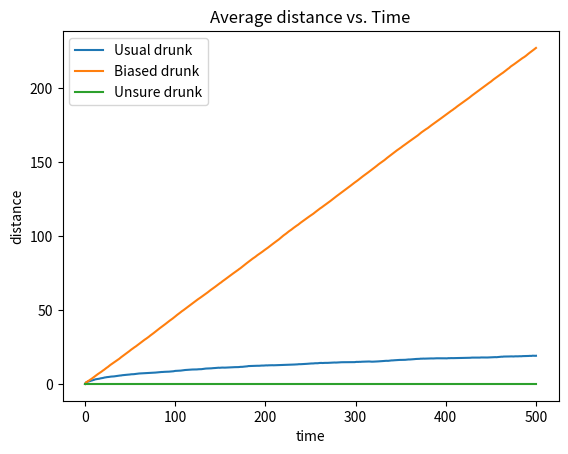

Recreate this plot in Python.
# -*- coding: utf-8 -*-

# [redacted]


from math import sqrt
import random
import matplotlib.pyplot as plt


class Location:
    def __init__(self, x, y):
        self.x = float(x)
        self.y = float(y)

    def move(self, dx, dy):
        return Location(self.x + float(dx), self.y + float(dy))

    def getCoords(self):
        return self.x, self.y

    def getDistance(self, other):
        o_x, o_y = other.getCoords()
        xDist = self.x - o_x
        yDist = self.y - o_y
        return sqrt(xDist ** 2 + yDist ** 2)


class Direction:
    possibles = ['N', 'E', 'S', 'W']

    def __init__(self, direction):
        if direction in self.possibles:
            self.direction = direction
        else:
            raise ValueError(
                "Unknown direction {} in Direction.__init__".format(direction))

    def move(self, dist):
        if self.direction == 'N':
            return (0, dist)
        elif self.direction == 'E':
            return (dist, 0)
        elif self.direction == 'S':
            return (0, -dist)
        elif self.direction == 'W':
            return (-dist, 0)
        else:
            raise ValueError("Unexpected direction in Direction.move")


class Field:
    def __init__(self, drunk, loc):
        self.drunk = drunk
        self.loc = loc

    def move(self, direction, dist):
        oldLoc = self.loc
        dx, dy = direction.move(dist)
        self.loc = oldLoc.move(dx, dy)

    def getLoc(self):
        return self.loc

    def getDrunk(self):
        return self.drunk


class Drunk:
    def __init__(self, name):
        self.name = name

    def move(self, field, direction, steps=1):
        if field.getDrunk() != self:
            raise ValueError(
                "Drunk.move called when drunk was not added to a field")
        for i in range(steps):
            field.move(direction, 1)


class UsualDrunk(Drunk):
    def move(self, field, steps=1):
        direction = Direction(random.choice(Direction.possibles))
        Drunk.move(self, field, direction, steps)


class BiasedDrunk(Drunk):
    def move(self, field, steps=1):
        # [redacted]
        # the drunk should move with probabilities:
        # N - 15%, E - 15%, S - 10%, W - 60%
        # step size to west should be 2

        sides = ['N', 'N', 'N', 'E', 'E', 'E', 'S', 'S', 'W', 'W', 'W', 'W', 'W', 'W', 'W', 'W', 'W', 'W', 'W', 'W']
        direction = Direction(random.choice(sides))
        # Drunk.move(self, field, direction, steps)
        if (direction == 'W'):
            Drunk.move(self, field, direction, 2 * steps)
        else:
            Drunk.move(self, field, direction, steps)


class UnsureDrunk(Drunk):
    def move(self, field, steps=1):
        # [redacted]
        # the drunk should not make the same step twice in row

        sides = ['W', 'S', 'N', 'E']
        direction = Direction(random.choice(sides))
        if (direction == 'W'):
            sides = ['S', 'S', 'E', 'E', 'E', 'N', 'N', 'N']
            direction = Direction(random.choice(sides))
            Drunk.move(self, field, direction, steps)
        elif (direction == 'S'):
            sides = ['N', 'N', 'N', 'E', 'E', 'E', 'W', 'W', 'W', 'W', 'W', 'W', 'W', 'W', 'W', 'W', 'W', 'W']
            direction = Direction(random.choice(sides))
            Drunk.move(self, field, direction, steps)
        elif (direction == 'E'):
            sides = ['N', 'N', 'N', 'S', 'S', 'W', 'W', 'W', 'W', 'W', 'W', 'W', 'W', 'W', 'W', 'W', 'W']
            direction = Direction(random.choice(sides))
            Drunk.move(self, field, direction, steps)
        elif (direction == 'N'):
            sides = ['E', 'E', 'E', 'S', 'S', 'W', 'W', 'W', 'W', 'W', 'W', 'W', 'W', 'W', 'W', 'W', 'W']
            direction = Direction(random.choice(sides))
            Drunk.move(self, field, direction, steps * 2)


def performTrial(steps, field):
    start = field.getLoc()
    distances = [0.0]
    for t in range(1, steps + 1):
        field.getDrunk().move(field)
        newLoc = field.getLoc()
        distance = newLoc.getDistance(start)
        distances.append(distance)
    return distances, newLoc.getCoords()


def performSim(steps, numTrials, drunkType):
    distLists = []
    endPoints = []
    for trial in range(numTrials):
        d = drunkType("Drunk" + str(trial))
        f = Field(d, Location(0, 0))
        distances, endPoint = performTrial(steps, f)
        distLists.append(distances)
        endPoints.append(endPoint)
    return distLists, endPoints


def ansQuest(steps, numTrials):
    plt.figure()

    drunkType = UsualDrunk
    means = []
    distLists, endPoints = performSim(steps, numTrials, drunkType)
    for t in range(steps + 1):
        total = 0.0
        for distL in distLists:
            total += distL[t]
        means.append(total / len(distLists))
    # plt.legend(['Usual drunk'])
    plt.plot(means, label='Usual drunk')

    drunkType = BiasedDrunk
    means = []
    distLists, endPoints = performSim(steps, numTrials, drunkType)
    for t in range(steps + 1):
        total = 0.0
        for distL in distLists:
            total += distL[t]
        means.append(total / len(distLists))
    # plt.legend(['Biased drunk'])
    plt.plot(means, label='Biased drunk')

    drunkType = UnsureDrunk
    means = []
    distLists, endPoints = performSim(steps, numTrials, drunkType)
    for t in range(steps + 1):
        total = 0.0
        for distL in distLists:
            total += distL[t]
        means.append(total / len(distLists))
    # plt.legend(['Unsure drunk'])
    plt.plot(means, label='Unsure drunk')

    plt.ylabel('distance')
    plt.xlabel('time')
    plt.title('Average distance vs. Time')

    plt.legend()


ansQuest(500, 300)
plt.show()
